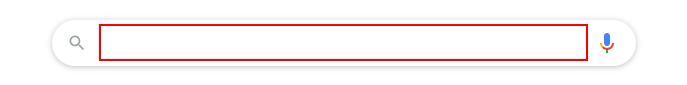
Workflow: SecondFlow

Step 1: type "["Weather in " + country + "[k(enter)]"]" into the combo box 'Search' in window 'Google - Google Chrome' (chrome.exe)

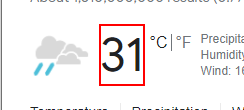
Step 2: get-text from the element 'wob_tm'
